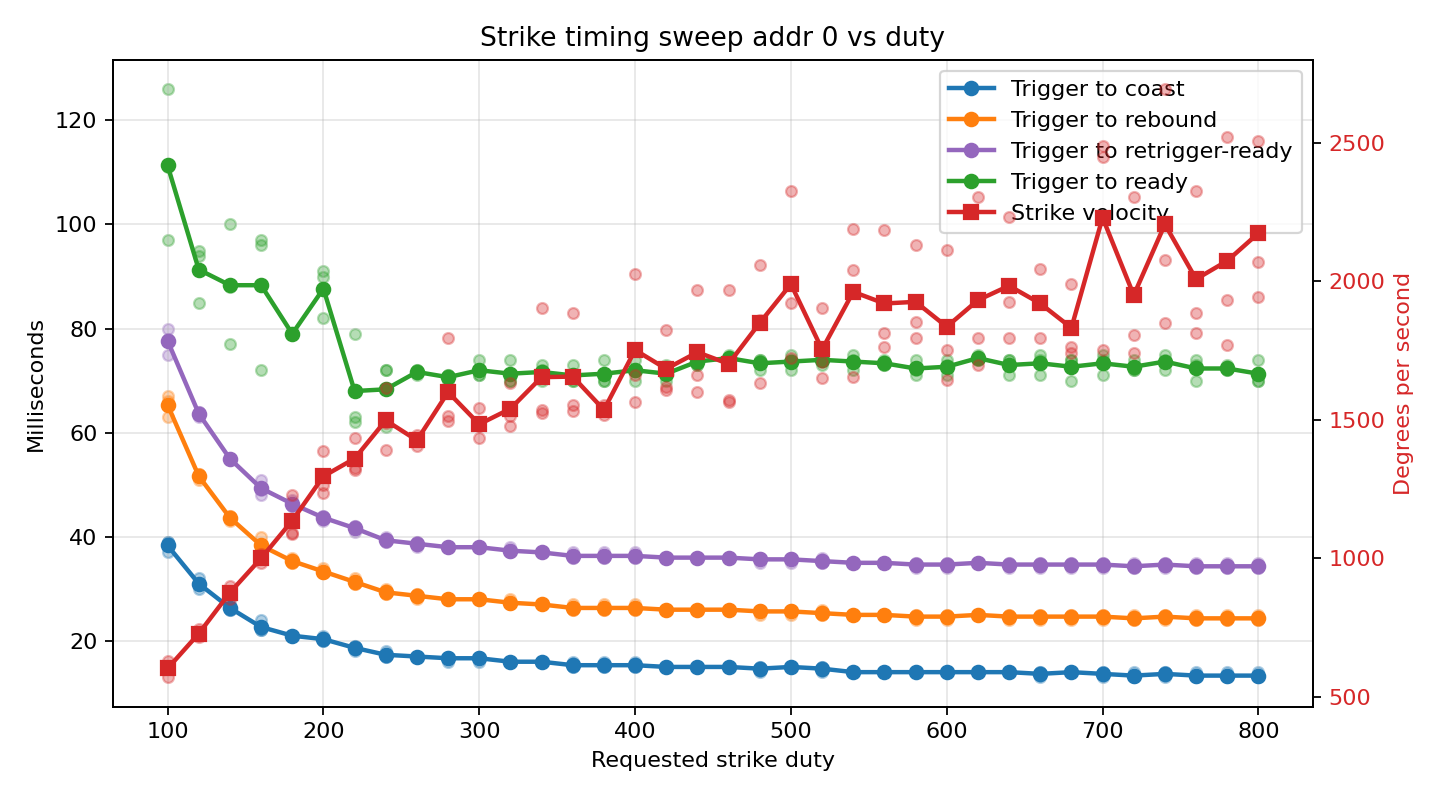

Source data for this figure (header and first rows):
sweep_param, sweep_value, requested_duty, applied_duty, configured_home_offset, repeat_index, sequence, coast_ms, rebound_ms, retrigger_ready_ms, ready_ms, estimated_strike_velocity_dps, retriggered, rebound_timeout, drum_position, home_position
duty, 100, 100, 100, 1024, 1, 1, 39, 67, 80, 111, 606, 0, 0, -10750, -11774
duty, 100, 100, 100, 1024, 2, 2, 39, 66, 78, 126, 570, 0, 0, -10750, -11774
duty, 100, 100, 100, 1024, 3, 3, 37, 63, 75, 97, 630, 0, 0, -10750, -11774
duty, 120, 120, 120, 1024, 1, 4, 31, 52, 64, 95, 744, 0, 0, -10750, -11774
duty, 120, 120, 120, 1024, 2, 5, 32, 52, 64, 85, 714, 0, 0, -10750, -11774
duty, 120, 120, 120, 1024, 3, 6, 30, 51, 63, 94, 726, 0, 0, -10750, -11774
duty, 140, 140, 140, 1024, 1, 7, 27, 44, 55, 77, 900, 0, 0, -10750, -11774
duty, 140, 140, 140, 1024, 2, 8, 26, 44, 55, 100, 876, 0, 0, -10750, -11774
duty, 140, 140, 140, 1024, 3, 9, 26, 43, 55, 88, 852, 0, 0, -10750, -11774
duty, 160, 160, 160, 1024, 1, 10, 22, 38, 49, 96, 984, 0, 0, -10750, -11774
duty, 160, 160, 160, 1024, 2, 11, 24, 40, 51, 72, 1014, 0, 0, -10750, -11774
duty, 160, 160, 160, 1024, 3, 12, 22, 37, 48, 97, 1002, 0, 0, -10750, -11774
duty, 180, 180, 180, 1024, 1, 13, 21, 35, 46, 79, 1086, 0, 0, -10750, -11774
duty, 180, 180, 180, 1024, 2, 14, 21, 36, 47, 79, 1092, 0, 0, -10750, -11774
duty, 180, 180, 180, 1024, 3, 15, 21, 35, 46, 79, 1230, 0, 0, -10750, -11774
duty, 200, 200, 200, 1024, 1, 16, 21, 34, 44, 90, 1236, 0, 0, -10750, -11774
duty, 200, 200, 200, 1024, 2, 17, 20, 33, 43, 91, 1386, 0, 0, -10750, -11774
duty, 200, 200, 200, 1024, 3, 18, 20, 33, 44, 82, 1266, 0, 0, -10750, -11774
duty, 220, 220, 220, 1024, 1, 19, 19, 31, 42, 79, 1326, 0, 0, -10750, -11774
duty, 220, 220, 220, 1024, 2, 20, 19, 32, 42, 63, 1434, 0, 0, -10750, -11774
duty, 220, 220, 220, 1024, 3, 21, 18, 31, 41, 62, 1320, 0, 0, -10750, -11774
duty, 240, 240, 240, 1024, 1, 22, 18, 30, 40, 72, 1488, 0, 0, -10750, -11774
duty, 240, 240, 240, 1024, 2, 23, 17, 29, 39, 72, 1614, 0, 0, -10750, -11774
duty, 240, 240, 240, 1024, 3, 24, 17, 29, 39, 61, 1392, 0, 0, -10750, -11774
duty, 260, 260, 260, 1024, 1, 25, 17, 29, 39, 72, 1428, 0, 0, -10750, -11774
duty, 260, 260, 260, 1024, 2, 26, 17, 28, 38, 72, 1446, 0, 0, -10750, -11774
duty, 260, 260, 260, 1024, 3, 27, 17, 29, 39, 71, 1404, 0, 0, -10750, -11774
duty, 280, 280, 280, 1024, 1, 28, 17, 28, 38, 71, 1494, 0, 0, -10750, -11774
duty, 280, 280, 280, 1024, 2, 29, 16, 28, 38, 71, 1794, 0, 0, -10750, -11774
duty, 280, 280, 280, 1024, 3, 30, 17, 28, 38, 70, 1512, 0, 0, -10750, -11774
duty, 300, 300, 300, 1024, 1, 31, 17, 28, 38, 71, 1542, 0, 0, -10750, -11774
duty, 300, 300, 300, 1024, 2, 32, 16, 28, 38, 74, 1476, 0, 0, -10750, -11774
duty, 300, 300, 300, 1024, 3, 33, 17, 28, 38, 71, 1434, 0, 0, -10750, -11774
duty, 320, 320, 320, 1024, 1, 34, 16, 27, 37, 70, 1632, 0, 0, -10750, -11774
duty, 320, 320, 320, 1024, 2, 35, 16, 27, 37, 70, 1512, 0, 0, -10750, -11774
duty, 320, 320, 320, 1024, 3, 36, 16, 28, 38, 74, 1476, 0, 0, -10750, -11774
duty, 340, 340, 340, 1024, 1, 37, 16, 27, 37, 72, 1902, 0, 0, -10750, -11774
duty, 340, 340, 340, 1024, 2, 38, 16, 27, 37, 73, 1536, 0, 0, -10750, -11774
duty, 340, 340, 340, 1024, 3, 39, 16, 27, 37, 70, 1524, 0, 0, -10750, -11774
duty, 360, 360, 360, 1024, 1, 40, 15, 26, 36, 70, 1884, 0, 0, -10750, -11774
duty, 360, 360, 360, 1024, 2, 41, 15, 26, 36, 70, 1554, 0, 0, -10750, -11774
duty, 360, 360, 360, 1024, 3, 42, 16, 27, 37, 73, 1530, 0, 0, -10750, -11774
duty, 380, 380, 380, 1024, 1, 43, 16, 27, 37, 74, 1518, 0, 0, -10750, -11774
duty, 380, 380, 380, 1024, 2, 44, 15, 26, 36, 70, 1536, 0, 0, -10750, -11774
duty, 380, 380, 380, 1024, 3, 45, 15, 26, 36, 70, 1554, 0, 0, -10750, -11774
duty, 400, 400, 400, 1024, 1, 46, 15, 26, 36, 70, 1662, 0, 0, -10750, -11774
duty, 400, 400, 400, 1024, 2, 47, 16, 27, 37, 74, 2028, 0, 0, -10750, -11774
duty, 400, 400, 400, 1024, 3, 48, 15, 26, 36, 72, 1566, 0, 0, -10750, -11774
duty, 420, 420, 420, 1024, 1, 49, 15, 26, 36, 71, 1620, 0, 0, -10750, -11774
duty, 420, 420, 420, 1024, 2, 50, 15, 26, 36, 70, 1824, 0, 0, -10750, -11774
duty, 420, 420, 420, 1024, 3, 51, 15, 26, 36, 73, 1608, 0, 0, -10750, -11774
duty, 440, 440, 440, 1024, 1, 52, 15, 26, 36, 73, 1662, 0, 0, -10750, -11774
duty, 440, 440, 440, 1024, 2, 53, 15, 26, 36, 75, 1968, 0, 0, -10750, -11774
duty, 440, 440, 440, 1024, 3, 54, 15, 26, 36, 73, 1602, 0, 0, -10750, -11774
duty, 460, 460, 460, 1024, 1, 55, 15, 26, 36, 75, 1566, 0, 0, -10750, -11774
duty, 460, 460, 460, 1024, 2, 56, 15, 26, 36, 74, 1968, 0, 0, -10750, -11774
duty, 460, 460, 460, 1024, 3, 57, 15, 26, 36, 74, 1572, 0, 0, -10750, -11774
duty, 480, 480, 480, 1024, 1, 58, 14, 25, 35, 72, 1632, 0, 0, -10750, -11774
duty, 480, 480, 480, 1024, 2, 59, 15, 26, 36, 74, 1860, 0, 0, -10750, -11774
duty, 480, 480, 480, 1024, 3, 60, 15, 26, 36, 74, 2058, 0, 0, -10750, -11774
... 48 more rows
